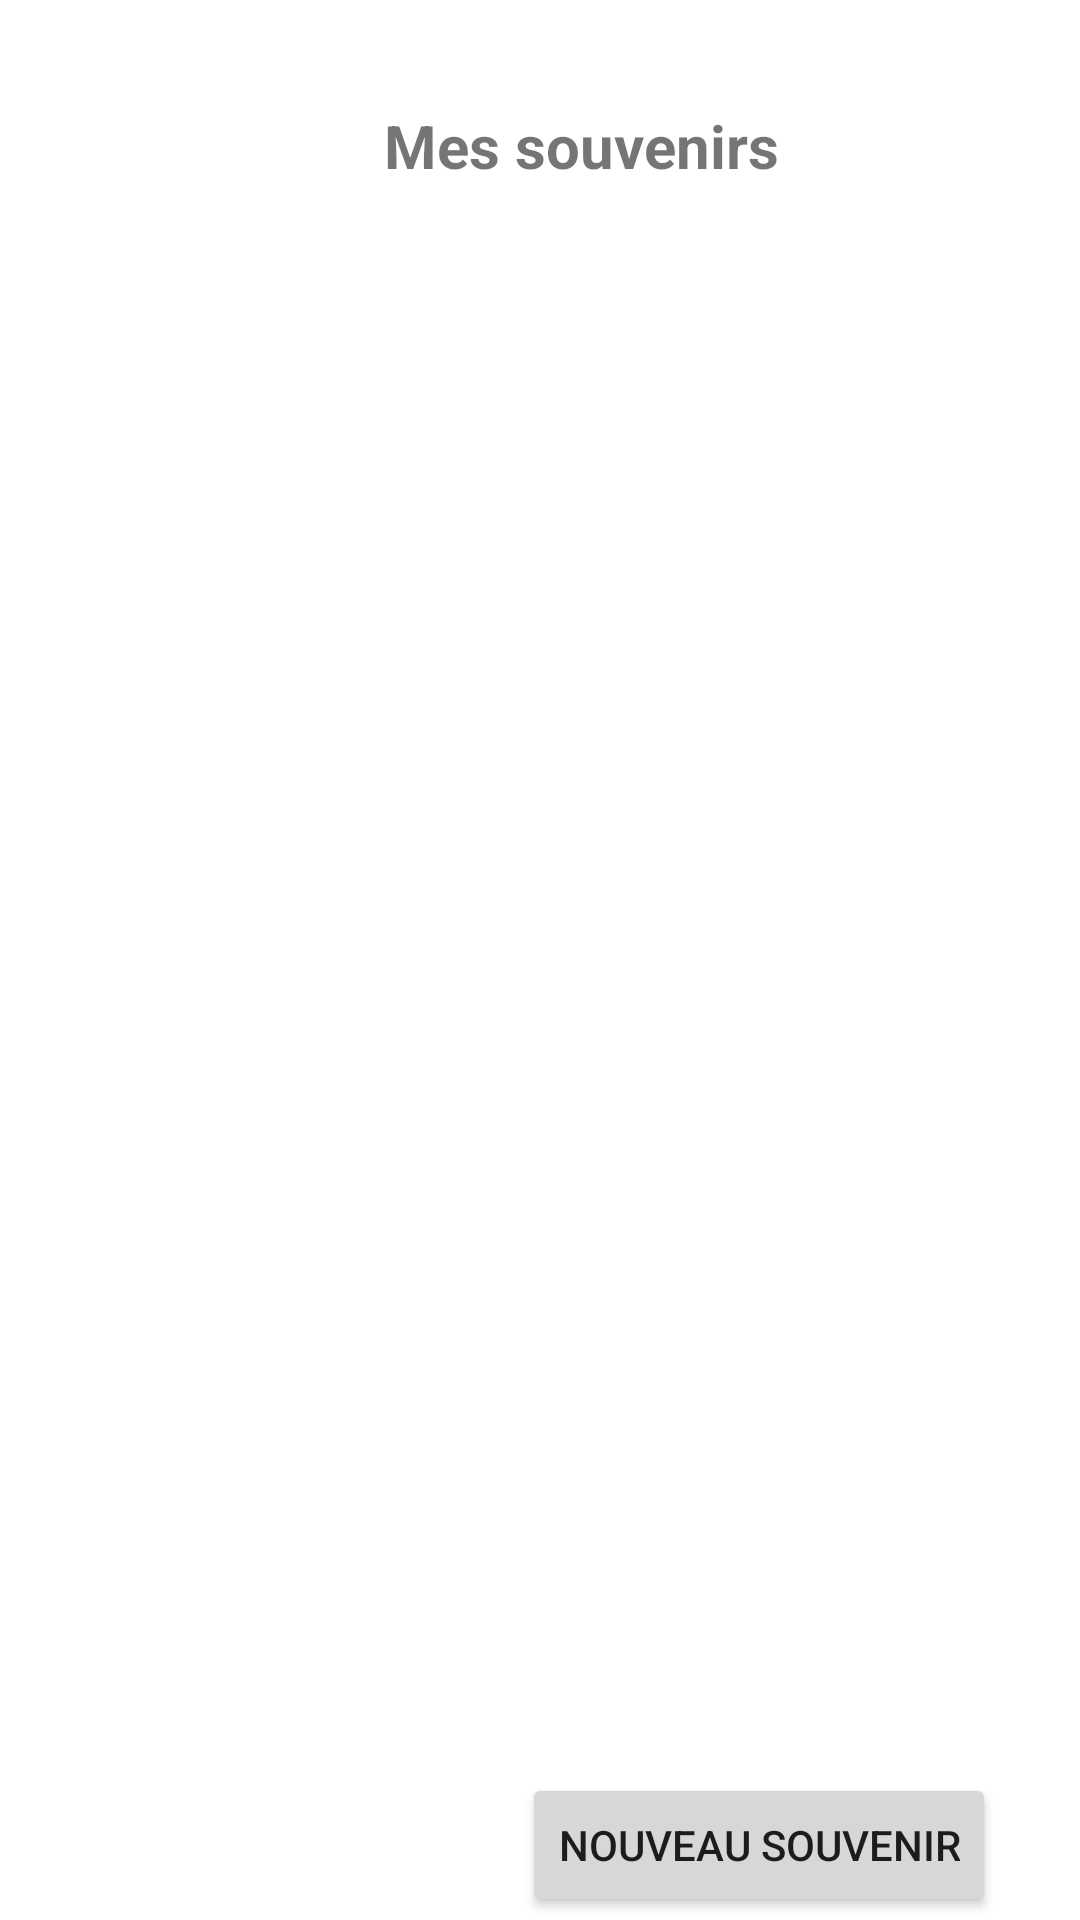

Reconstruct the res/layout file that produces this screen, plus the resources it refers to.
<!-- AndroidManifest.xml: application theme Theme.Projet -->
<!-- res/layout/fragment_list.xml -->
<?xml version="1.0" encoding="utf-8"?>
<androidx.constraintlayout.widget.ConstraintLayout xmlns:android="http://schemas.android.com/apk/res/android"
    xmlns:app="http://schemas.android.com/apk/res-auto"
    xmlns:tools="http://schemas.android.com/tools"
    android:layout_width="match_parent"
    android:layout_height="match_parent"
    tools:context=".ui.list.ListFragment">

    <TextView
        android:id="@+id/textList"
        android:layout_width="wrap_content"
        android:layout_height="wrap_content"
        android:layout_marginStart="128dp"
        android:layout_marginTop="50dp"
        android:text="Mes souvenirs"
        android:textSize="20sp"
        android:textStyle="bold"
        app:layout_constraintBottom_toTopOf="@+id/relativeLayout"
        app:layout_constraintStart_toStartOf="parent"
        app:layout_constraintTop_toTopOf="parent" />

    <RelativeLayout
        android:id="@+id/relativeLayout"
        android:layout_width="405dp"
        android:layout_height="529dp"
        app:layout_constraintBottom_toTopOf="@+id/button_new"
        app:layout_constraintEnd_toEndOf="parent"
        app:layout_constraintStart_toStartOf="parent"
        app:layout_constraintTop_toBottomOf="@+id/textList">

        <androidx.recyclerview.widget.RecyclerView
            android:id="@+id/recyclerView"
            android:layout_width="match_parent"
            android:layout_height="529dp"
            tools:layout_editor_absoluteX="-2dp" />
    </RelativeLayout>

    <Button
        android:id="@+id/button_new"
        android:layout_width="wrap_content"
        android:layout_height="wrap_content"
        android:layout_marginEnd="28dp"
        android:layout_marginBottom="16dp"
        android:text="@string/new_souv"
        app:layout_constraintBottom_toBottomOf="parent"
        app:layout_constraintEnd_toEndOf="parent"
        app:layout_constraintTop_toBottomOf="@id/relativeLayout"
        app:layout_constraintVertical_bias="0.822" />


</androidx.constraintlayout.widget.ConstraintLayout>
<!-- resources referenced by this layout -->
<resources>
  <string name="new_souv">Nouveau souvenir</string>
  <style name="Theme.Projet" parent="Theme.MaterialComponents.DayNight.DarkActionBar">
          
          <item name="colorPrimary">#2196F3</item>
          <item name="colorPrimaryVariant">@color/purple_700</item>
          <item name="colorOnPrimary">@color/white</item>
          
          <item name="colorSecondary">@color/teal_200</item>
          <item name="colorSecondaryVariant">@color/teal_700</item>
          <item name="colorOnSecondary">@color/black</item>
          
          <item name="android:statusBarColor">?attr/colorPrimaryVariant</item>
          
      </style>
  <!-- not gathered from this repository: default colours our renderer supplied (Android Studio template values) -->
  <color name="purple_700">#FF3700B3</color>
  <color name="teal_200">#FF03DAC5</color>
  <color name="teal_700">#FF018786</color>
  <color name="black">#FF000000</color>
  <color name="white">#FFFFFFFF</color>
</resources>
